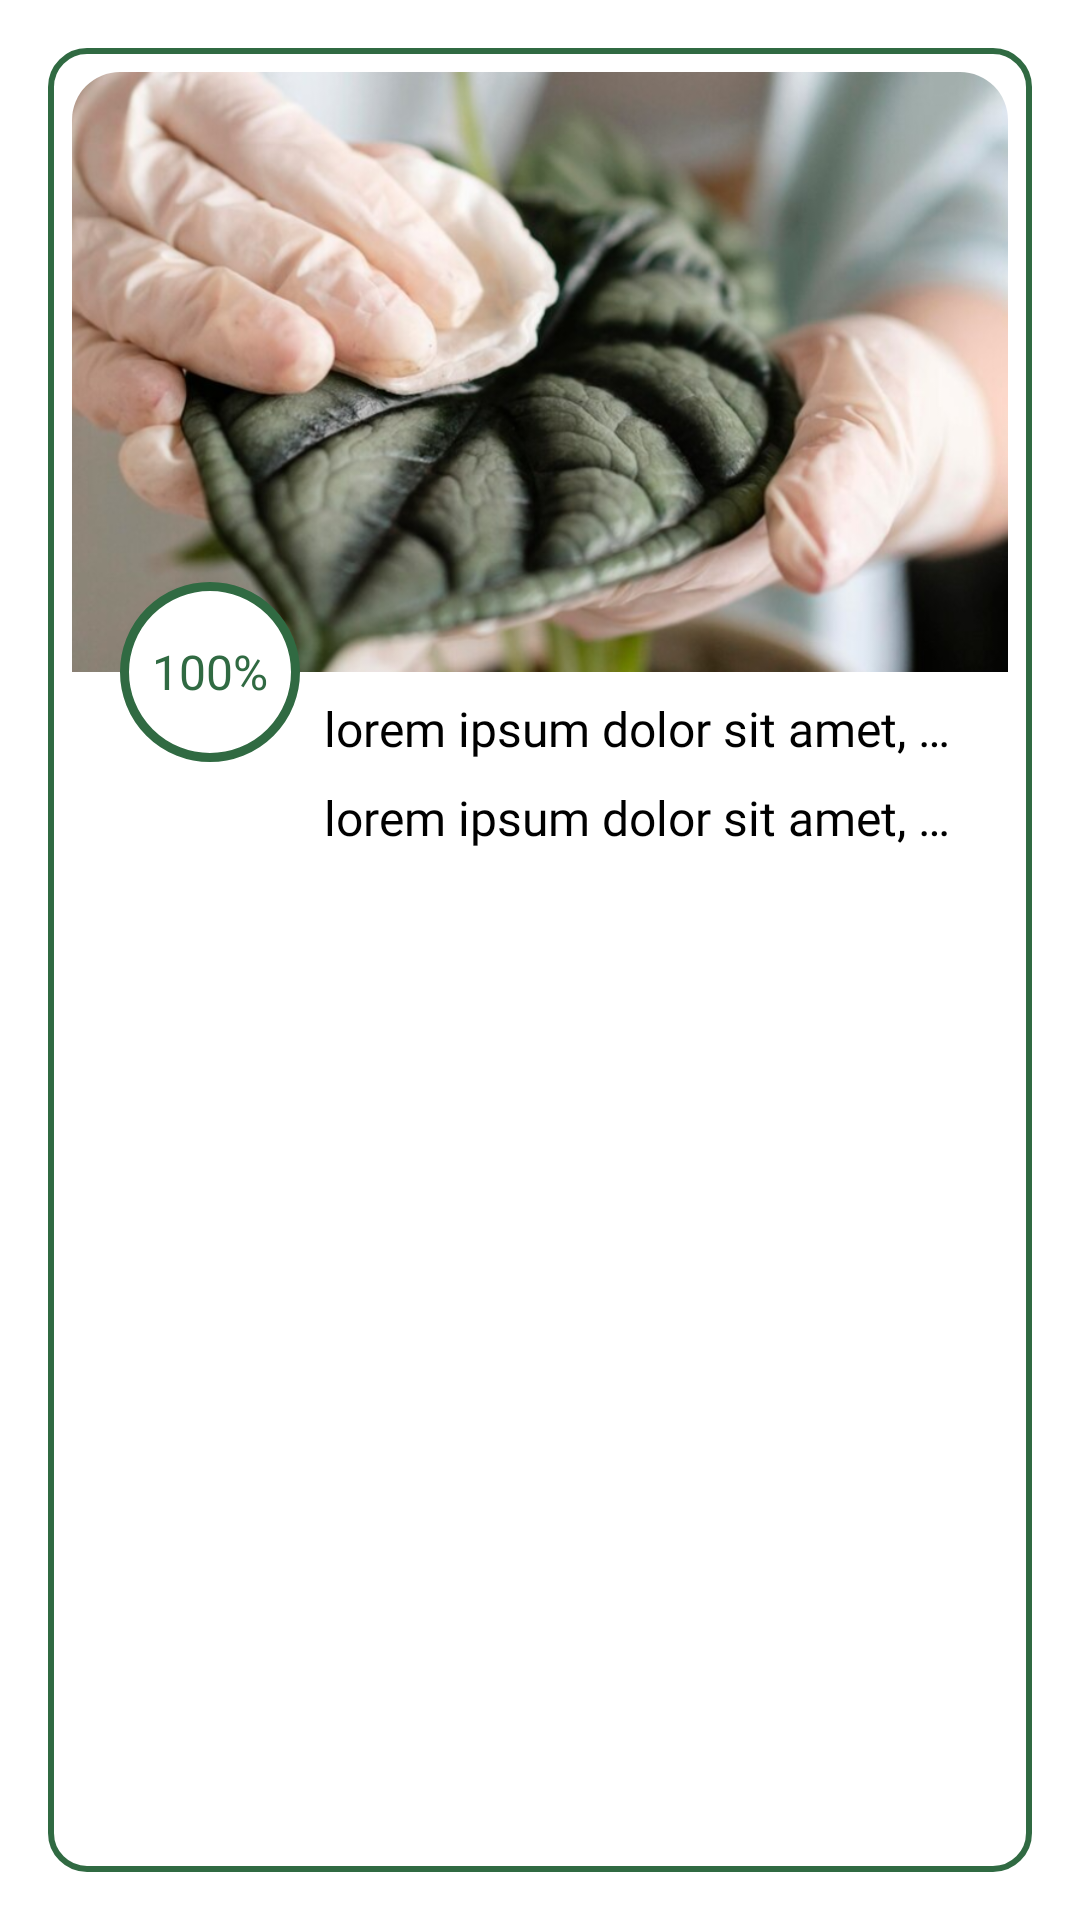

Produce the Android XML layout that renders to this screen, including the resource entries it uses.
<!-- AndroidManifest.xml: application theme Theme.DaunSehat -->
<!-- res/layout/history_item.xml -->
<?xml version="1.0" encoding="utf-8"?>
<androidx.constraintlayout.widget.ConstraintLayout
    xmlns:android="http://schemas.android.com/apk/res/android"
    xmlns:app="http://schemas.android.com/apk/res-auto"
    android:layout_width="match_parent"
    android:layout_height="wrap_content"
    android:padding="16dp">

    <androidx.constraintlayout.widget.ConstraintLayout
        android:id="@+id/cl_history_item"
        android:layout_width="match_parent"
        android:layout_height="match_parent"
        android:padding="8dp"
        android:background="@drawable/border_green"
        app:layout_constraintBottom_toBottomOf="parent"
        app:layout_constraintEnd_toEndOf="parent"
        app:layout_constraintStart_toStartOf="parent"
        app:layout_constraintTop_toTopOf="parent">

    <androidx.cardview.widget.CardView
        android:id="@+id/card_disease"
        android:layout_width="0dp"
        android:layout_height="wrap_content"
        android:layout_marginBottom="16dp"
        app:cardCornerRadius="16dp"
        app:cardElevation="0dp"
        app:layout_constraintTop_toTopOf="parent"
        app:layout_constraintStart_toStartOf="parent"
        app:layout_constraintEnd_toEndOf="parent">

        <androidx.constraintlayout.widget.ConstraintLayout
            android:layout_width="match_parent"
            android:layout_height="wrap_content">

            <ImageView
                android:id="@+id/iv_disease_image"
                android:layout_width="0dp"
                android:layout_height="200dp"
                android:scaleType="centerCrop"
                android:src="@drawable/header3"
                app:layout_constraintTop_toTopOf="parent"
                app:layout_constraintStart_toStartOf="parent"
                app:layout_constraintEnd_toEndOf="parent" />

            <TextView
                android:id="@+id/tv_percentage"
                android:layout_width="60dp"
                android:layout_height="60dp"
                android:background="@drawable/bg_circle_brown"
                android:gravity="center"
                android:padding="8dp"
                android:layout_marginStart="16dp"
                android:text="100%"
                android:translationY="-30dp"
                android:textColor="@color/green"
                android:textSize="16sp"
                android:fontFamily="@font/nunito_extra_bold"
                app:layout_constraintStart_toStartOf="parent"
                app:layout_constraintTop_toBottomOf="@+id/iv_disease_image" />

            <TextView
                android:id="@+id/tv_plant_name"
                android:layout_width="0dp"
                android:layout_height="wrap_content"
                android:layout_marginStart="8dp"
                android:layout_marginEnd="16dp"
                android:layout_marginVertical="8dp"
                android:text="lorem ipsum dolor sit amet, consectetur adipiscing elit"
                android:textColor="@color/black"
                android:textSize="16sp"
                android:fontFamily="@font/nunito_bold"
                android:maxLines="1"
                android:ellipsize="end"
                app:layout_constraintEnd_toStartOf="@+id/iv_delete"
                app:layout_constraintStart_toEndOf="@+id/tv_percentage"
                app:layout_constraintTop_toBottomOf="@+id/iv_disease_image" />

            <TextView
                android:id="@+id/tv_disease_name"
                android:layout_width="0dp"
                android:layout_height="wrap_content"
                android:layout_marginStart="8dp"
                android:layout_marginEnd="16dp"
                android:layout_marginVertical="8dp"
                android:text="lorem ipsum dolor sit amet, consectetur adipiscing elit"
                android:textColor="@color/black"
                android:textSize="16sp"
                android:fontFamily="@font/nunito_medium"
                android:maxLines="1"
                android:ellipsize="end"
                app:layout_constraintBottom_toBottomOf="parent"
                app:layout_constraintEnd_toStartOf="@+id/iv_delete"
                app:layout_constraintStart_toEndOf="@+id/tv_percentage"
                app:layout_constraintTop_toBottomOf="@+id/tv_plant_name" />

            <ImageView
                android:id="@+id/iv_delete"
                android:layout_width="24dp"
                android:layout_height="24dp"
                android:layout_marginEnd="16dp"
                android:visibility="gone"
                android:src="@drawable/ic_baseline_delete_outline_24"
                app:layout_constraintBottom_toBottomOf="@+id/tv_disease_name"
                app:layout_constraintEnd_toEndOf="@id/iv_disease_image"
                app:layout_constraintTop_toTopOf="@+id/tv_disease_name" />

        </androidx.constraintlayout.widget.ConstraintLayout>
    </androidx.cardview.widget.CardView>
    </androidx.constraintlayout.widget.ConstraintLayout>


</androidx.constraintlayout.widget.ConstraintLayout>
<!-- resources referenced by this layout -->
<resources>
  <color name="black">#FF000000</color>
  <color name="green">#306A42</color>
  <!-- drawable bg_circle_brown (drawable) -->
  <?xml version="1.0" encoding="utf-8"?>
  <shape xmlns:android="http://schemas.android.com/apk/res/android"
      android:shape="rectangle">
      <solid android:color="@color/white" />
      <stroke
          android:color="@color/green"
          android:width="3dp" />
      <corners android:radius="100dp" />
  </shape>
  <!-- drawable border_green (drawable) -->
  <?xml version="1.0" encoding="utf-8"?>
  <shape xmlns:android="http://schemas.android.com/apk/res/android">
      <solid android:color="@android:color/white" />
      <stroke
          android:color="@color/green"
          android:width="2dp" />
      <corners android:radius="12dp" />
  </shape>
  <!-- drawable header3: png bitmap (drawable, 700552 bytes) -->
  <!-- drawable ic_baseline_delete_outline_24 (drawable) -->
  <vector xmlns:android="http://schemas.android.com/apk/res/android" android:height="24dp" android:tint="#DC2E2E" android:viewportHeight="24" android:viewportWidth="24" android:width="24dp">
        
      <path android:fillColor="@android:color/white" android:pathData="M6,19c0,1.1 0.9,2 2,2h8c1.1,0 2,-0.9 2,-2L18,7L6,7v12zM8,9h8v10L8,19L8,9zM15.5,4l-1,-1h-5l-1,1L5,4v2h14L19,4z"/>
      
  </vector>
  <style name="Theme.DaunSehat" parent="Base.Theme.DaunSehat" />
  <color name="white">#FFFFFFFF</color>
  <style name="Base.Theme.DaunSehat" parent="Theme.Material3.Light.NoActionBar">
          
          <item name="android:windowBackground">@android:color/white</item>
          <item name="android:statusBarColor">@color/green</item>
      </style>
</resources>
